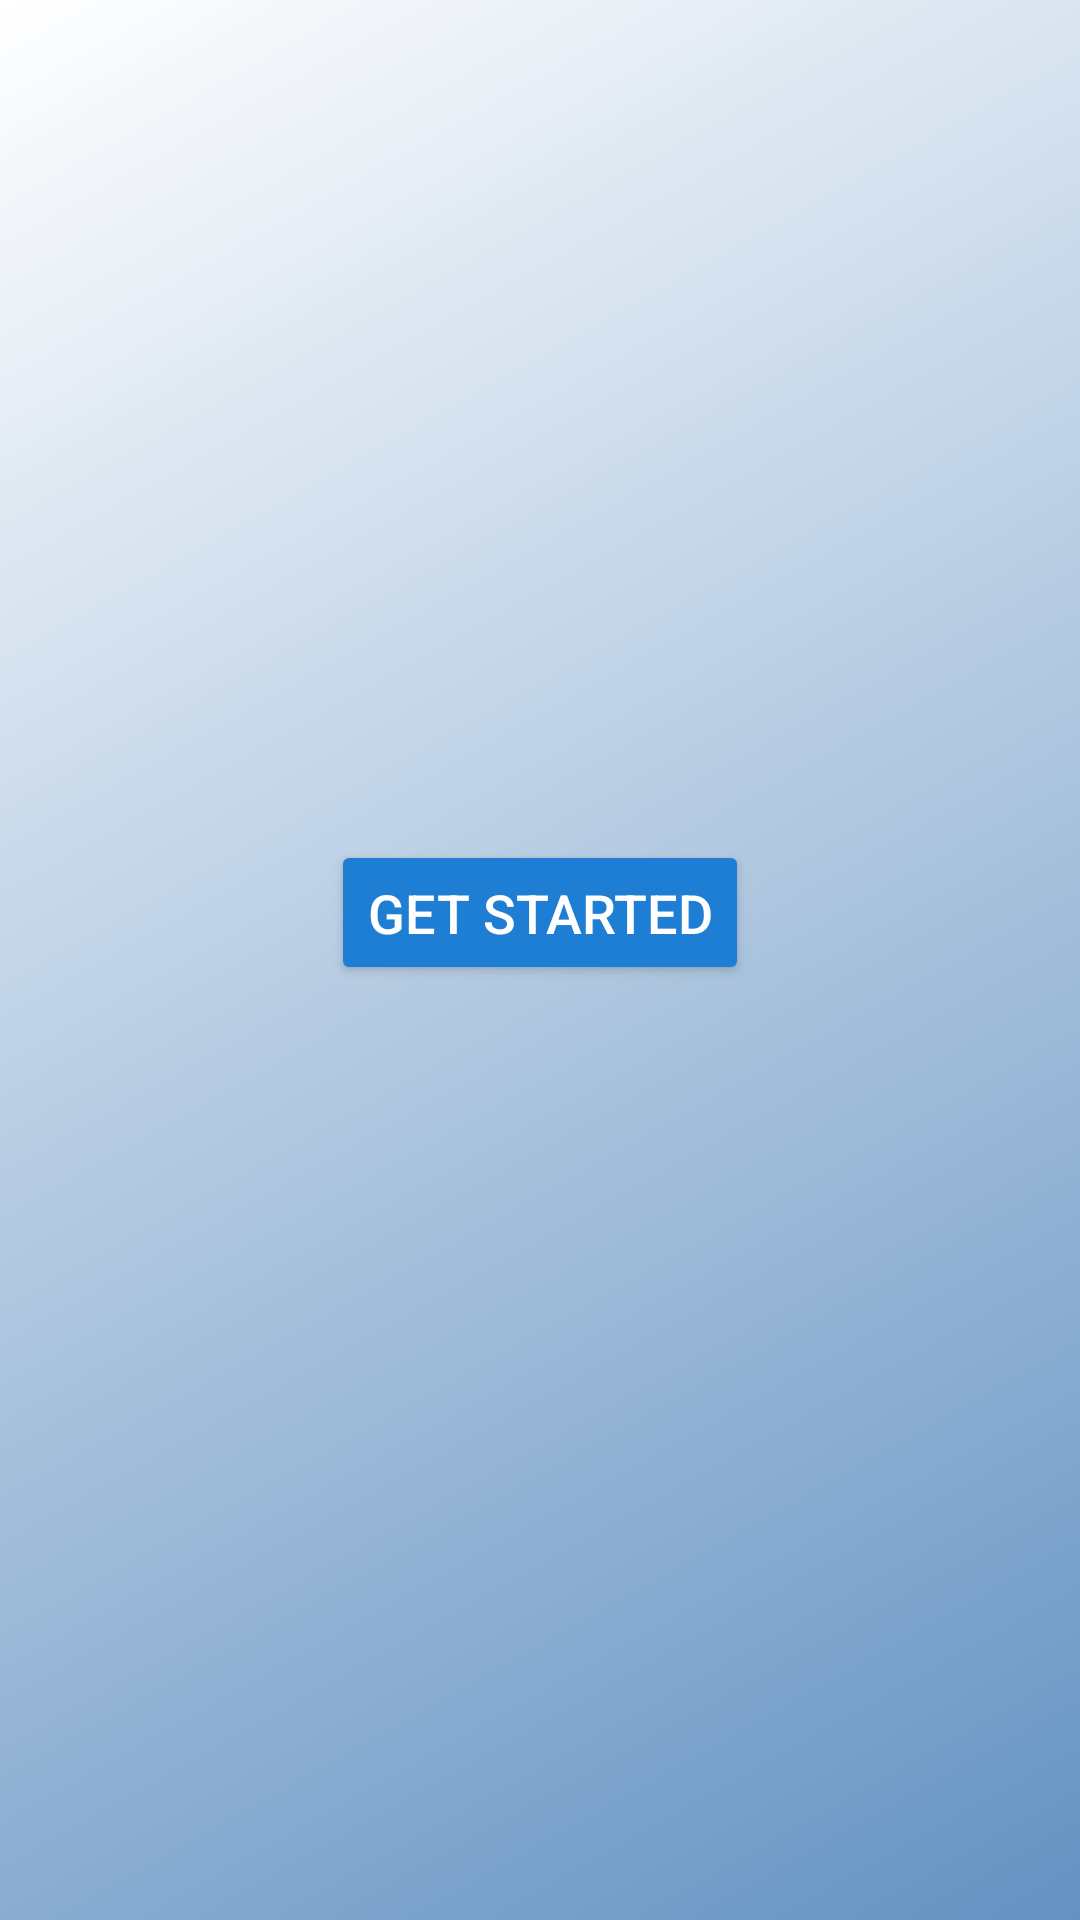

Layout XML and referenced resources for this Android screen:
<!-- AndroidManifest.xml: application theme Theme.MoodMusicApp -->
<!-- res/layout/activity_welcome_screen.xml -->
<?xml version="1.0" encoding="utf-8"?>
<androidx.constraintlayout.widget.ConstraintLayout
    xmlns:android="http://schemas.android.com/apk/res/android"
    xmlns:app="http://schemas.android.com/apk/res-auto"
    android:layout_width="match_parent"
    android:layout_height="match_parent"
    android:background="@drawable/gradient_background">

    
    <ImageView
        android:id="@+id/logo"
        android:layout_width="100dp"
        android:layout_height="100dp"
        android:layout_marginTop="150dp"
        android:src="@drawable/ic_launcher_foreground"
        app:layout_constraintTop_toTopOf="parent"
        app:layout_constraintStart_toStartOf="parent"
        app:layout_constraintEnd_toEndOf="parent" />

    
    <Button
        android:id="@+id/getStartedButton"
        android:layout_width="wrap_content"
        android:layout_height="wrap_content"
        android:text="Get Started"
        android:textSize="18sp"
        android:backgroundTint="@color/buttonColor"
        android:textColor="@android:color/white"
        android:padding="12dp"
        app:layout_constraintTop_toBottomOf="@id/logo"
        app:layout_constraintStart_toStartOf="parent"
        app:layout_constraintEnd_toEndOf="parent"
        android:layout_marginTop="30dp" />
</androidx.constraintlayout.widget.ConstraintLayout>
<!-- resources referenced by this layout -->
<resources>
  <color name="buttonColor">#1E7ED4</color>
  <!-- drawable gradient_background (drawable) -->
  <?xml version="1.0" encoding="utf-8"?>
  <layer-list xmlns:android="http://schemas.android.com/apk/res/android">
      <item>
          <shape android:shape="rectangle">
              <gradient
                  android:startColor="#FFFFFF"
                  android:endColor="#6492C2"
                  android:angle="315"/> 
          </shape>
      </item>
  </layer-list>
  <style name="Theme.MoodMusicApp" parent="Base.Theme.MoodMusicApp" />
  <style name="Base.Theme.MoodMusicApp" parent="Theme.Material3.DayNight.NoActionBar">
          
          
      </style>
</resources>
